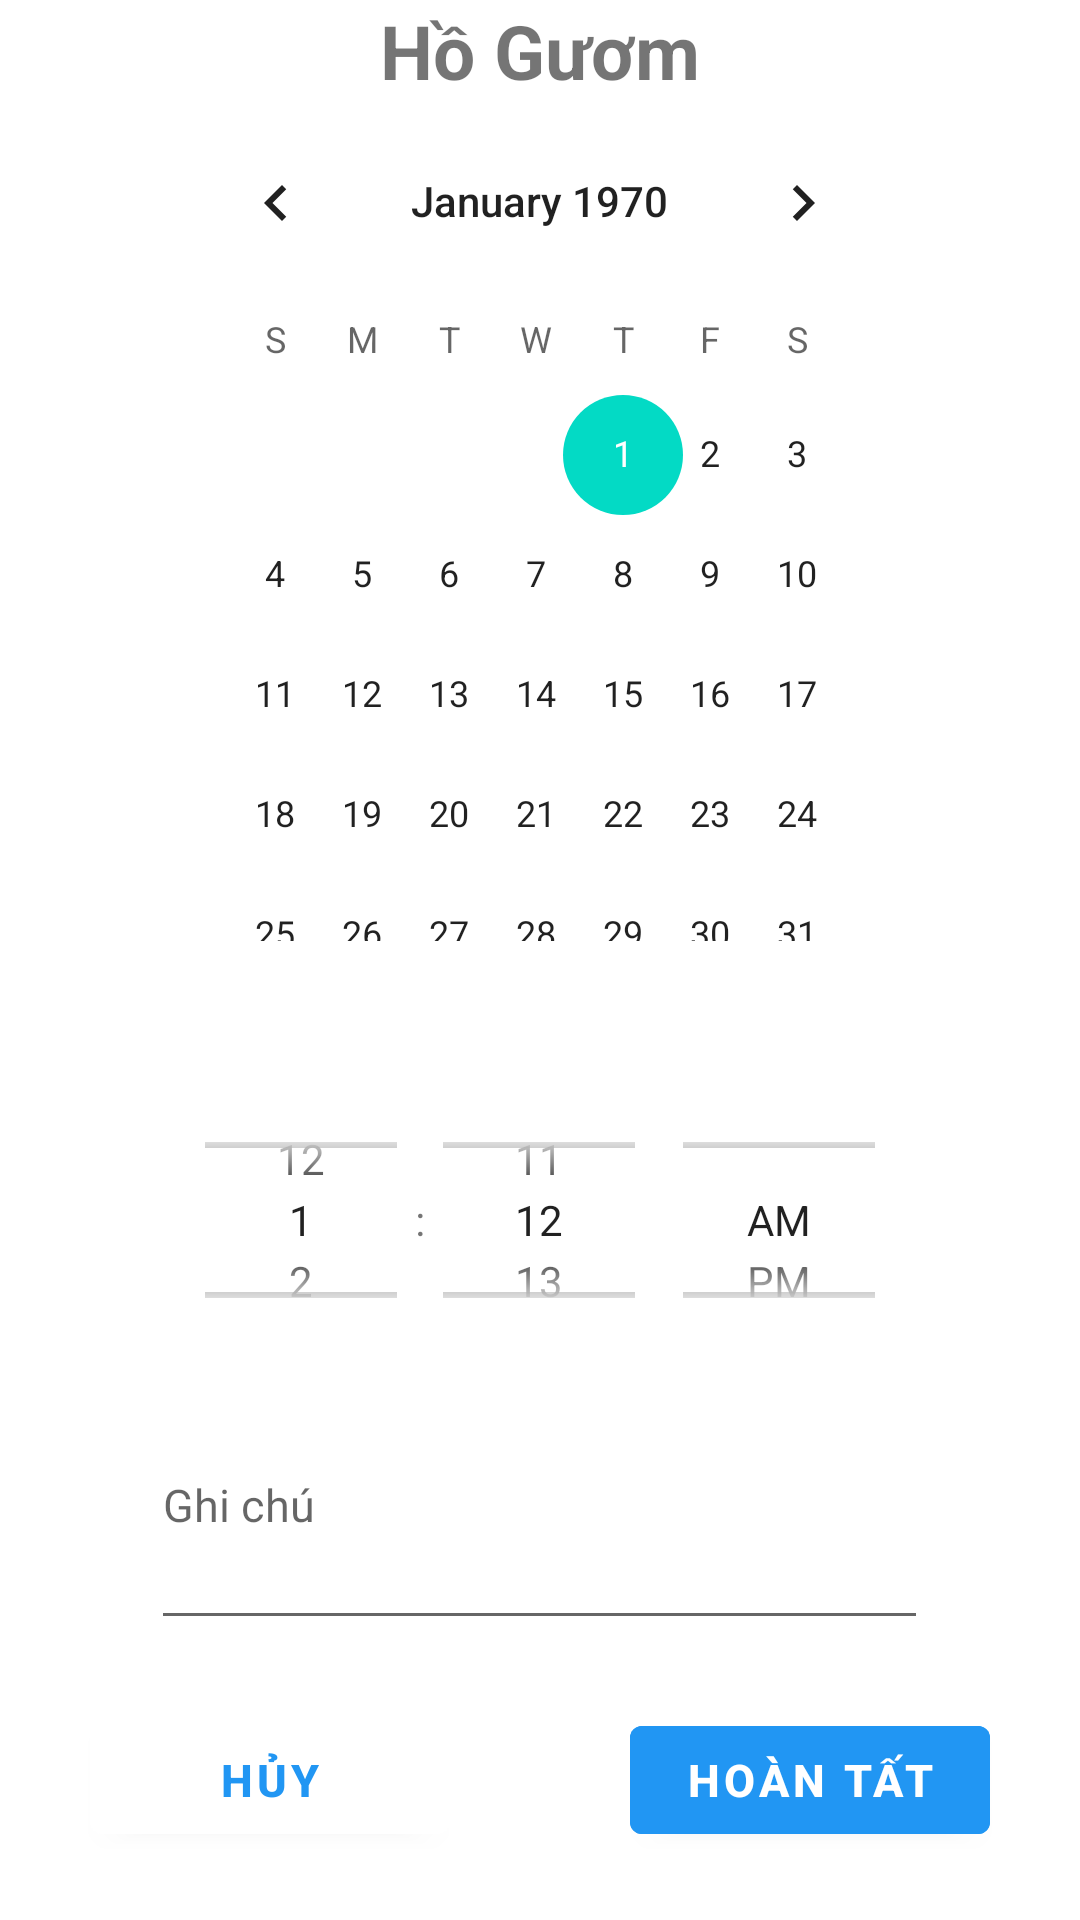

Here is an Android app screen rendered from its layout file. Give the layout XML and the strings, colors and styles it references.
<!-- AndroidManifest.xml: application theme Theme.TourGuide -->
<!-- res/layout/update_schedule_layout.xml -->
<?xml version="1.0" encoding="utf-8"?>
<LinearLayout xmlns:android="http://schemas.android.com/apk/res/android"
    xmlns:app="http://schemas.android.com/apk/res-auto"
    xmlns:tools="http://schemas.android.com/tools"
    android:layout_width="match_parent"
    android:orientation="vertical"
    style="@style/MyActionBar"
    tools:context=".UpdateScheduleActivity"
    android:layout_height="match_parent">
        <TextView
            android:id="@+id/update_place_name"
            android:layout_width="wrap_content"
            android:layout_height="wrap_content"
            android:layout_gravity="center"
            android:textSize="25sp"
            android:textStyle="bold"
            android:text="Hồ Gươm"/>

    <LinearLayout
        android:layout_width="match_parent"
        android:layout_height="0dp"
        android:gravity="center_horizontal"
        android:layout_weight="3.5">

        <DatePicker
            android:id="@+id/update_date_picker"
            android:layout_width="wrap_content"
            android:layout_height="298dp"
            android:calendarTextColor="@color/blue"
            android:datePickerMode="spinner"
            android:headerBackground="@color/blue"
            android:spinnersShown="false" />
    </LinearLayout>
    <LinearLayout
        android:layout_width="match_parent"
        android:layout_height="0dp"
        android:gravity="center"
        android:layout_weight="1">
        <TimePicker
            android:id="@+id/update_time_picker"
            android:layout_width="wrap_content"
            android:layout_height="wrap_content"
            android:timePickerMode="spinner"/>
    </LinearLayout>
    <LinearLayout
        android:layout_width="match_parent"
        android:layout_height="0dp"
        android:gravity="center"
        android:layout_weight="1">

        <EditText
            android:id="@+id/update_edtNote"
            android:layout_width="259dp"
            android:layout_height="match_parent"

            android:hint="Ghi chú"
            android:textSize="15sp" />
    </LinearLayout>
    <LinearLayout
        android:layout_width="match_parent"
        android:layout_height="0dp"
        android:orientation="horizontal"
        android:gravity="center"
        android:layout_weight="1">
        <Button
            android:id="@+id/update_btnCancelEvent"
            android:layout_width="0dp"
            android:layout_weight="1"
            android:layout_height="wrap_content"
            android:backgroundTint="@color/white"

            android:textColor="@color/blue"
            android:textSize="15sp"
            android:textStyle="bold"
            android:layout_marginHorizontal="30dp"
            android:text="Hủy"/>
        <Button
            android:id="@+id/update_btnDoneEvent"
            android:layout_width="0dp"
            android:layout_weight="1"
            android:layout_height="wrap_content"
            android:backgroundTint="@color/blue"
            android:textSize="15sp"
            android:textStyle="bold"
            android:layout_marginHorizontal="30dp"
            android:text="Hoàn tất"/>
    </LinearLayout>




</LinearLayout>
<!-- resources referenced by this layout -->
<resources>
  <color name="blue">#FF2196F3</color>
  <color name="white">#FFFFFFFF</color>
  <style name="MyActionBar" parent="Widget.AppCompat.ActionBar.Solid">
          <item name="background">@drawable/my_actionbar</item>
  
      </style>
  <style name="Theme.TourGuide" parent="Theme.MaterialComponents.DayNight.DarkActionBar">
          
          <item name="colorPrimary">@color/purple_500</item>
          <item name="colorPrimaryVariant">@color/purple_700</item>
          <item name="colorOnPrimary">@color/white</item>
          
          <item name="colorSecondary">@color/teal_200</item>
          <item name="colorSecondaryVariant">@color/teal_700</item>
          <item name="colorOnSecondary">@color/black</item>
  
      </style>
  <!-- drawable my_actionbar (drawable) -->
  <?xml version="1.0" encoding="utf-8"?>
  <shape xmlns:android="http://schemas.android.com/apk/res/android" android:shape="rectangle">
      <solid
          android:color="@color/blue"
          />
  </shape>
  <color name="purple_500">#FF6200EE</color>
  <color name="purple_700">#2196F3</color>
  <color name="teal_200">#FF03DAC5</color>
  <color name="teal_700">#FF018786</color>
  <color name="black">#A0000000</color>
</resources>
